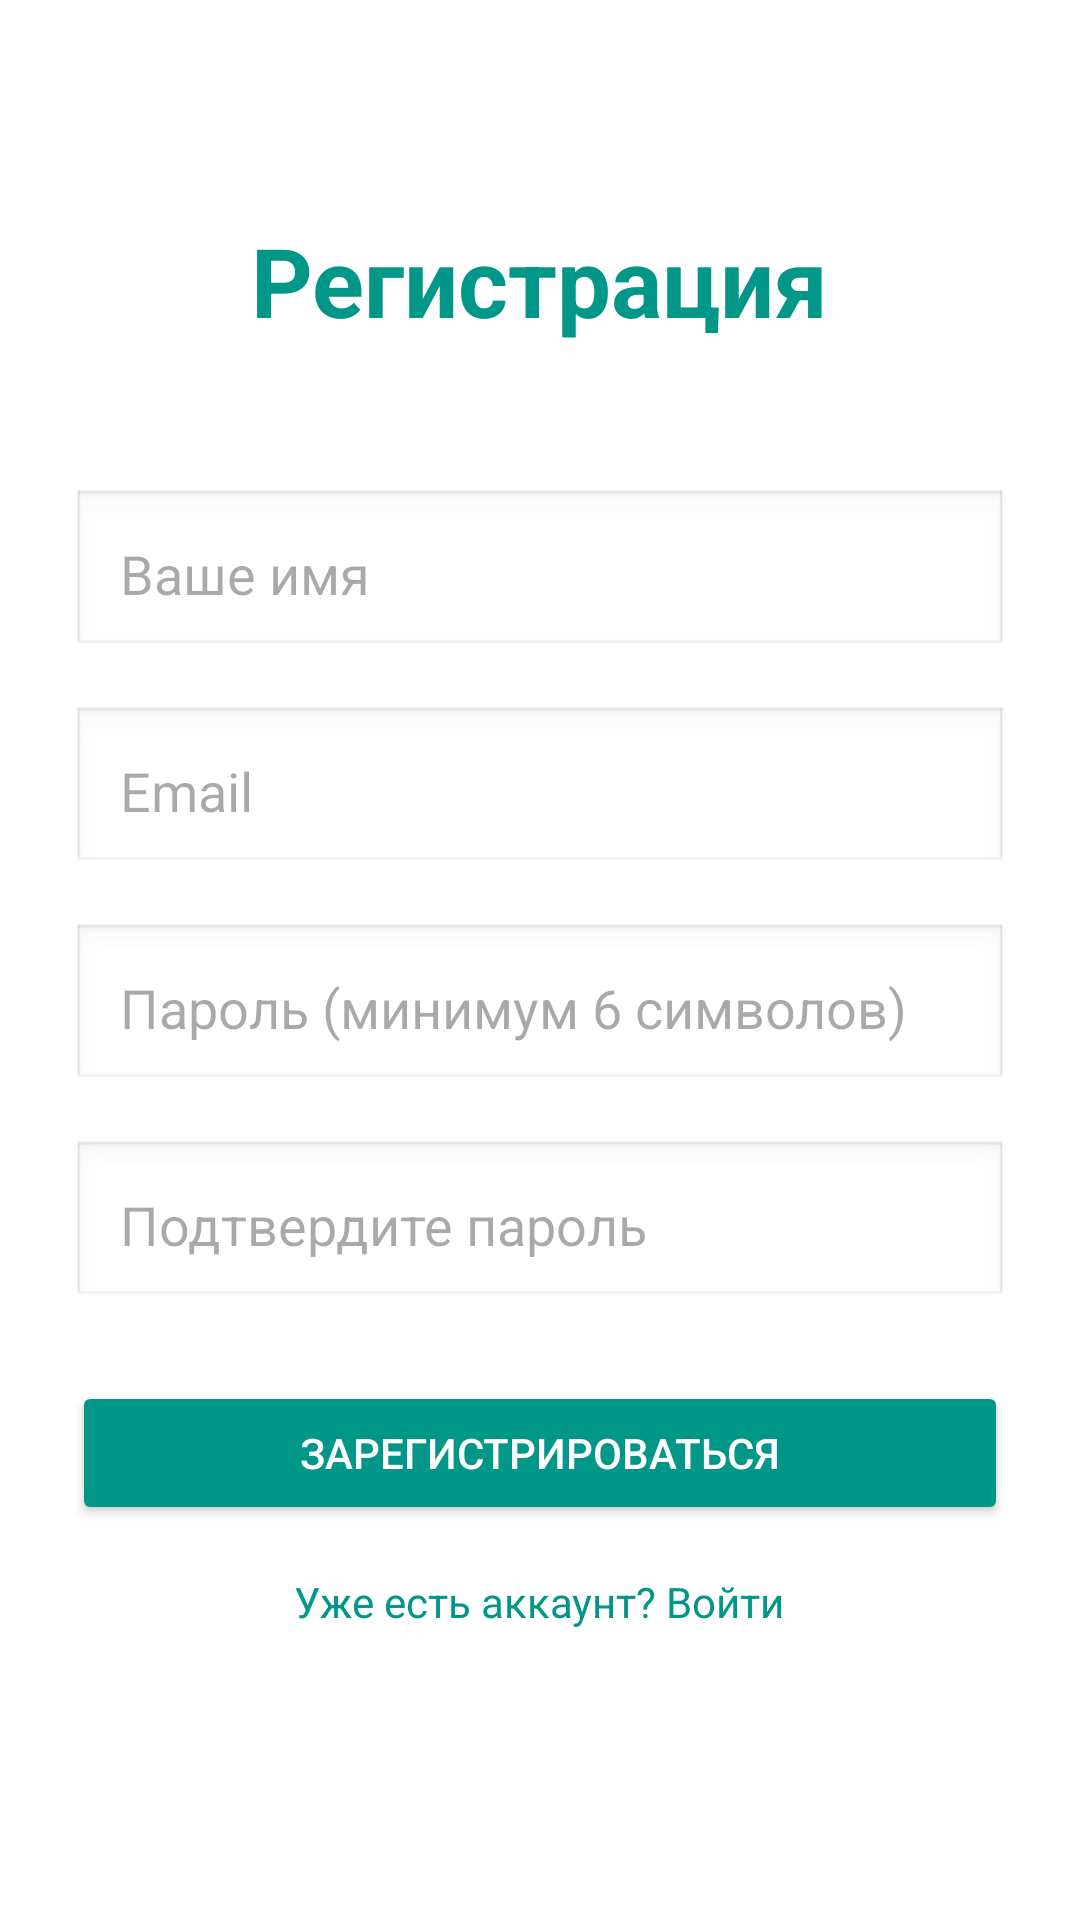

Produce the Android XML layout that renders to this screen, including the resource entries it uses.
<!-- AndroidManifest.xml: application theme Theme.SkillExchange -->
<!-- res/layout/fragment_register.xml -->
<?xml version="1.0" encoding="utf-8"?>
<ScrollView xmlns:android="http://schemas.android.com/apk/res/android"
    android:layout_width="match_parent"
    android:layout_height="match_parent">

    <LinearLayout
        android:layout_width="match_parent"
        android:layout_height="wrap_content"
        android:orientation="vertical"
        android:padding="24dp">

        
        <TextView
            android:layout_width="wrap_content"
            android:layout_height="wrap_content"
            android:layout_gravity="center_horizontal"
            android:layout_marginTop="48dp"
            android:layout_marginBottom="48dp"
            android:text="Регистрация"
            android:textColor="@color/teal_500"
            android:textSize="32sp"
            android:textStyle="bold" />

        
        <EditText
            android:id="@+id/etName"
            android:layout_width="match_parent"
            android:layout_height="wrap_content"
            android:layout_marginBottom="16dp"
            android:hint="Ваше имя"
            android:inputType="textPersonName"
            android:padding="16dp"
            android:background="@android:drawable/edit_text" />

        
        <EditText
            android:id="@+id/etEmail"
            android:layout_width="match_parent"
            android:layout_height="wrap_content"
            android:layout_marginBottom="16dp"
            android:hint="Email"
            android:inputType="textEmailAddress"
            android:padding="16dp"
            android:background="@android:drawable/edit_text" />

        
        <EditText
            android:id="@+id/etPassword"
            android:layout_width="match_parent"
            android:layout_height="wrap_content"
            android:layout_marginBottom="16dp"
            android:hint="Пароль (минимум 6 символов)"
            android:inputType="textPassword"
            android:padding="16dp"
            android:background="@android:drawable/edit_text" />

        
        <EditText
            android:id="@+id/etConfirmPassword"
            android:layout_width="match_parent"
            android:layout_height="wrap_content"
            android:layout_marginBottom="24dp"
            android:hint="Подтвердите пароль"
            android:inputType="textPassword"
            android:padding="16dp"
            android:background="@android:drawable/edit_text" />

        
        <Button
            android:id="@+id/btnRegister"
            android:layout_width="match_parent"
            android:layout_height="wrap_content"
            android:layout_marginBottom="16dp"
            android:backgroundTint="@color/teal_500"
            android:text="Зарегистрироваться"
            android:textColor="@android:color/white" />

        
        <TextView
            android:id="@+id/tvLogin"
            android:layout_width="wrap_content"
            android:layout_height="wrap_content"
            android:layout_gravity="center_horizontal"
            android:text="Уже есть аккаунт? Войти"
            android:textColor="@color/teal_500"
            style="?android:attr/textAppearanceSmall" />

        
        <ProgressBar
            android:id="@+id/progressBar"
            android:layout_width="wrap_content"
            android:layout_height="wrap_content"
            android:layout_gravity="center_horizontal"
            android:layout_marginTop="16dp"
            android:visibility="gone" />

    </LinearLayout>

</ScrollView>
<!-- resources referenced by this layout -->
<resources>
  <color name="teal_500">#009688</color>
  <style name="Theme.SkillExchange" parent="Theme.Material3.Light.NoActionBar">
          
          <item name="colorPrimary">@color/green_500</item>
          <item name="colorOnPrimary">@color/white</item>
          <item name="colorPrimaryContainer">@color/green_200</item>
          <item name="colorOnPrimaryContainer">@color/green_900</item>
  
          
          <item name="colorSecondary">@color/teal_500</item>
          <item name="colorOnSecondary">@color/white</item>
          <item name="colorSecondaryContainer">@color/teal_200</item>
          <item name="colorOnSecondaryContainer">@color/teal_900</item>
  
          
          <item name="android:colorBackground">@color/white</item>
      </style>
  <color name="green_500">#4CAF50</color>
  <color name="white">#FFFFFFFF</color>
  <color name="green_200">#A5D6A7</color>
  <color name="green_900">#1B5E20</color>
  <color name="teal_200">#80CBC4</color>
  <color name="teal_900">#004D40</color>
</resources>
